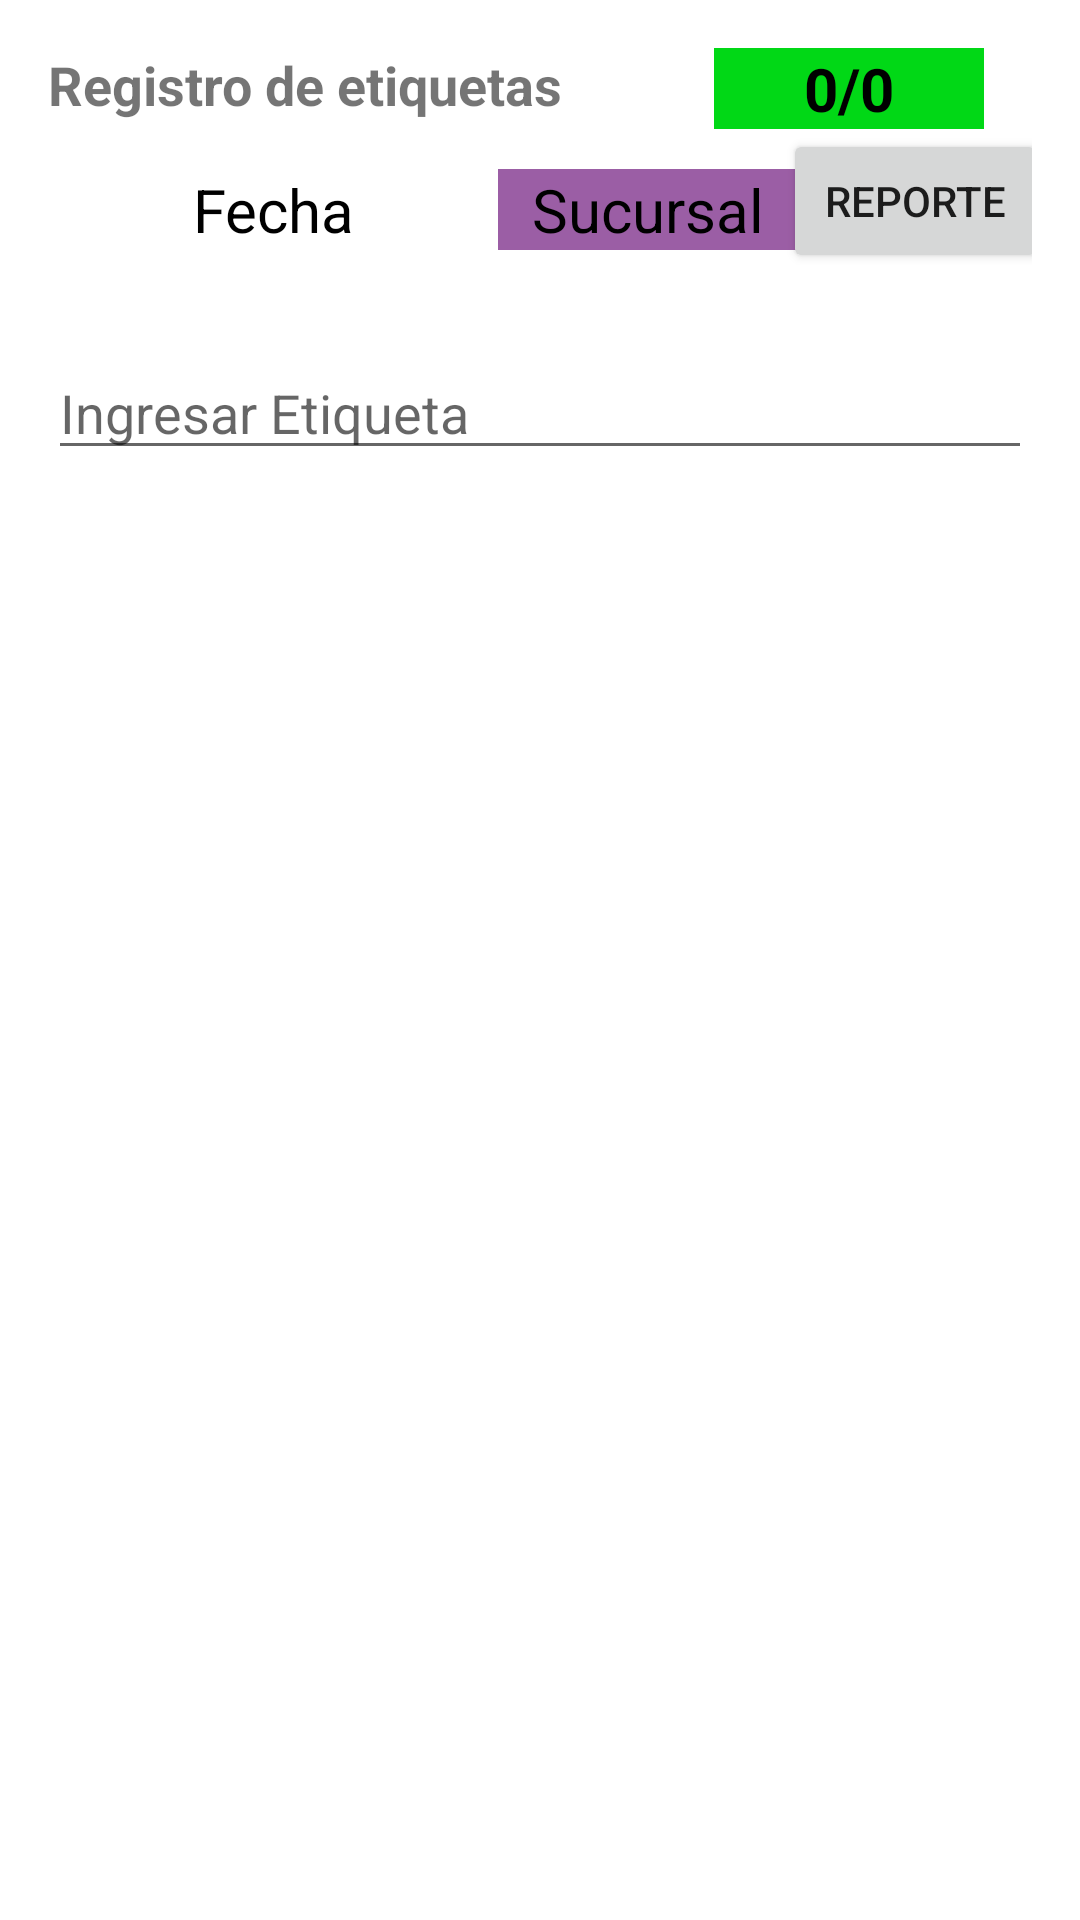

Here is an Android app screen rendered from its layout file. Give the layout XML and the strings, colors and styles it references.
<!-- AndroidManifest.xml: application theme Theme.CampoVid -->
<!-- res/layout/activity_etiqueta.xml -->
<?xml version="1.0" encoding="utf-8"?>
<androidx.constraintlayout.widget.ConstraintLayout
    xmlns:android="http://schemas.android.com/apk/res/android"
    xmlns:app="http://schemas.android.com/apk/res-auto"
    xmlns:tools="http://schemas.android.com/tools"
    android:id="@+id/cl_etiqueta"
    android:layout_width="match_parent"
    android:layout_height="match_parent"
    android:orientation="vertical"
    android:paddingBottom="16dp"
    android:paddingLeft="16dp"
    android:paddingRight="16dp"
    android:paddingTop="16dp"
    tools:context=".Modelos.Main_Etiqueta">


    <ListView
        android:id="@+id/listAsisSeguridad"
        android:layout_width="0dp"
        android:layout_height="0dp"
        android:layout_marginStart="8dp"
        android:layout_marginLeft="8dp"
        android:layout_marginTop="4dp"
        android:layout_marginEnd="8dp"
        android:layout_marginRight="8dp"
        android:visibility="gone"
        app:layout_constraintBottom_toBottomOf="parent"
        app:layout_constraintEnd_toEndOf="parent"
        app:layout_constraintStart_toStartOf="parent"
        app:layout_constraintTop_toBottomOf="@+id/edtDNIAsisSeguridad"
        tools:ignore="MissingConstraints"></ListView>

    <EditText
        android:id="@+id/edtDNIAsisSeguridad"
        android:layout_width="0dp"
        android:layout_height="wrap_content"
        android:layout_marginTop="32dp"
        android:layout_weight="5"
        android:hint="Ingresar Etiqueta"
        app:layout_constraintEnd_toEndOf="parent"
        app:layout_constraintStart_toStartOf="parent"
        app:layout_constraintTop_toBottomOf="@+id/tvFecha" />

    <Button
        android:id="@+id/btnGuardarAsisSeguridad"
        android:layout_width="wrap_content"
        android:layout_height="wrap_content"
        android:layout_marginEnd="16dp"
        android:layout_marginRight="16dp"
        android:layout_weight="1"
        android:text="Guardar"
        android:visibility="gone"
        app:layout_constraintEnd_toEndOf="parent"
        tools:layout_editor_absoluteY="59dp" />

    <TextView
        android:id="@+id/tvFecha"
        android:layout_width="150dp"
        android:layout_height="wrap_content"
        android:layout_marginTop="16dp"
        android:layout_weight="5"
        android:gravity="center_horizontal"
        android:text="Fecha"
        android:textAlignment="center"
        android:textColor="#000000"
        android:textSize="20dp"
        app:layout_constraintStart_toStartOf="parent"
        app:layout_constraintTop_toBottomOf="@+id/tvTitulo" />

    <TextView
        android:id="@+id/tvSucursal"
        android:layout_width="100dp"
        android:layout_height="wrap_content"
        android:layout_marginTop="16dp"
        android:layout_weight="4"
        android:background="#9B5EA5"
        android:gravity="center_horizontal"
        android:text="Sucursal"
        android:textAlignment="center"
        android:textColor="#000000"
        android:textSize="20dp"
        app:layout_constraintStart_toEndOf="@+id/tvFecha"
        app:layout_constraintTop_toBottomOf="@+id/tvTitulo" />

    <TextView
        android:id="@+id/tvTitulo"
        android:layout_width="wrap_content"
        android:layout_height="wrap_content"
        android:layout_weight="1"
        android:gravity="center_horizontal"
        android:text="Registro de etiquetas"
        android:textAlignment="center"
        android:textSize="18dp"
        android:textStyle="bold"
        app:layout_constraintStart_toStartOf="parent"
        app:layout_constraintTop_toTopOf="parent" />

    <TextView
        android:id="@+id/tvConteoAsistencia"
        android:layout_width="90dp"
        android:layout_height="wrap_content"
        android:layout_marginEnd="16dp"
        android:layout_marginRight="16dp"
        android:layout_weight="1"
        android:background="#01D816"
        android:gravity="center_horizontal"
        android:text="0/0"
        android:textAlignment="center"
        android:textColor="#000000"
        android:textSize="20dp"
        android:textStyle="bold"
        app:layout_constraintEnd_toEndOf="parent"
        app:layout_constraintTop_toTopOf="parent" />

    <Button
        android:id="@+id/btnReporteEtiquetas"
        android:layout_width="wrap_content"
        android:layout_height="wrap_content"
        android:text="Reporte"
        app:layout_constraintEnd_toEndOf="parent"
        app:layout_constraintStart_toEndOf="@+id/tvSucursal"
        app:layout_constraintTop_toBottomOf="@+id/tvConteoAsistencia" />

</androidx.constraintlayout.widget.ConstraintLayout>
<!-- resources referenced by this layout -->
<resources>
  <style name="Theme.CampoVid" parent="Theme.MaterialComponents.DayNight.DarkActionBar">
          
          <item name="colorPrimary">@color/purple_500</item>
          <item name="colorPrimaryVariant">@color/purple_700</item>
          <item name="colorOnPrimary">@color/white</item>
          
          <item name="colorSecondary">@color/teal_200</item>
          <item name="colorSecondaryVariant">@color/teal_700</item>
          <item name="colorOnSecondary">@color/black</item>
          
          <item name="android:statusBarColor" tools:targetApi="l">?attr/colorPrimaryVariant</item>
          
      </style>
  <!-- not gathered from this repository: default colours our renderer supplied (Android Studio template values) -->
  <color name="purple_500">#FF6200EE</color>
  <color name="purple_700">#FF3700B3</color>
  <color name="teal_200">#FF03DAC5</color>
  <color name="teal_700">#FF018786</color>
  <color name="black">#FF000000</color>
  <color name="white">#FFFFFFFF</color>
</resources>
